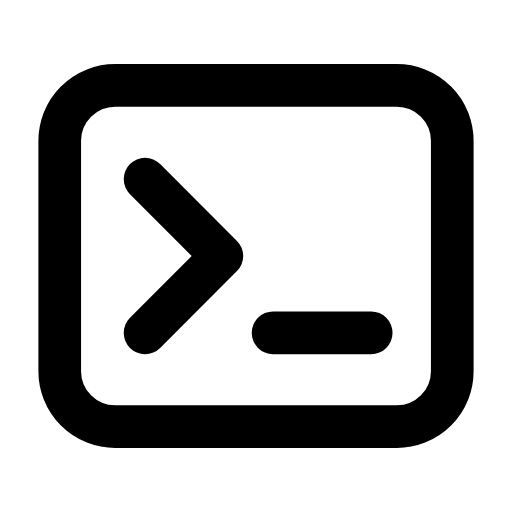
t = 0.00 s
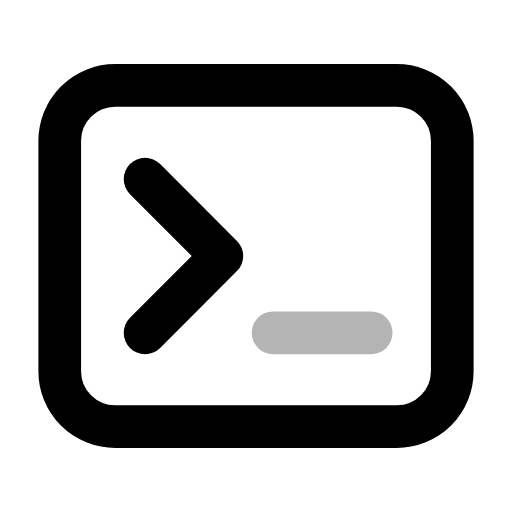
t = 0.26 s
t = 0.50 s: frame unchanged from t = 0.00 s, image omitted
t = 0.78 s: frame unchanged from t = 0.00 s, image omitted
t = 1.06 s: frame unchanged from t = 0.00 s, image omitted
t = 1.33 s: frame unchanged from t = 0.00 s, image omitted

The animated SVG that drew these frames (rendered in a browser with its animation timeline set to each time). Animation: 1 SMIL element (animate=1); one cycle of 1.60 s, repeats indefinitely.

<svg xmlns="http://www.w3.org/2000/svg" width="24" height="24" viewBox="0 0 24 24" fill="none"><rect stroke="currentColor" stroke-width="2" stroke-linecap="round" stroke-linejoin="round" fill="none" x="2.8" y="4" width="18.4" height="16" rx="2.6"></rect><path stroke="currentColor" stroke-width="2" stroke-linecap="round" stroke-linejoin="round" fill="none" d="M6.8 8.4L10.4 12L6.8 15.6"></path><line stroke="currentColor" stroke-width="2" stroke-linecap="round" stroke-linejoin="round" fill="none" x1="12.8" y1="15.6" x2="17.4" y2="15.6"><animate attributeName="opacity" values="1;1;0.15;1;1;1;1;0.15;1;1;1" keyTimes="0;0.144;0.207;0.27;0.45;0.6;0.72;0.762;0.804;0.9;1" dur="1.6s" repeatCount="indefinite" calcMode="spline" keySplines="0.16 1 0.3 1;0.16 1 0.3 1;0.16 1 0.3 1;0.16 1 0.3 1;0.16 1 0.3 1;0.16 1 0.3 1;0.16 1 0.3 1;0.16 1 0.3 1;0.16 1 0.3 1;0.16 1 0.3 1"/></line></svg>
